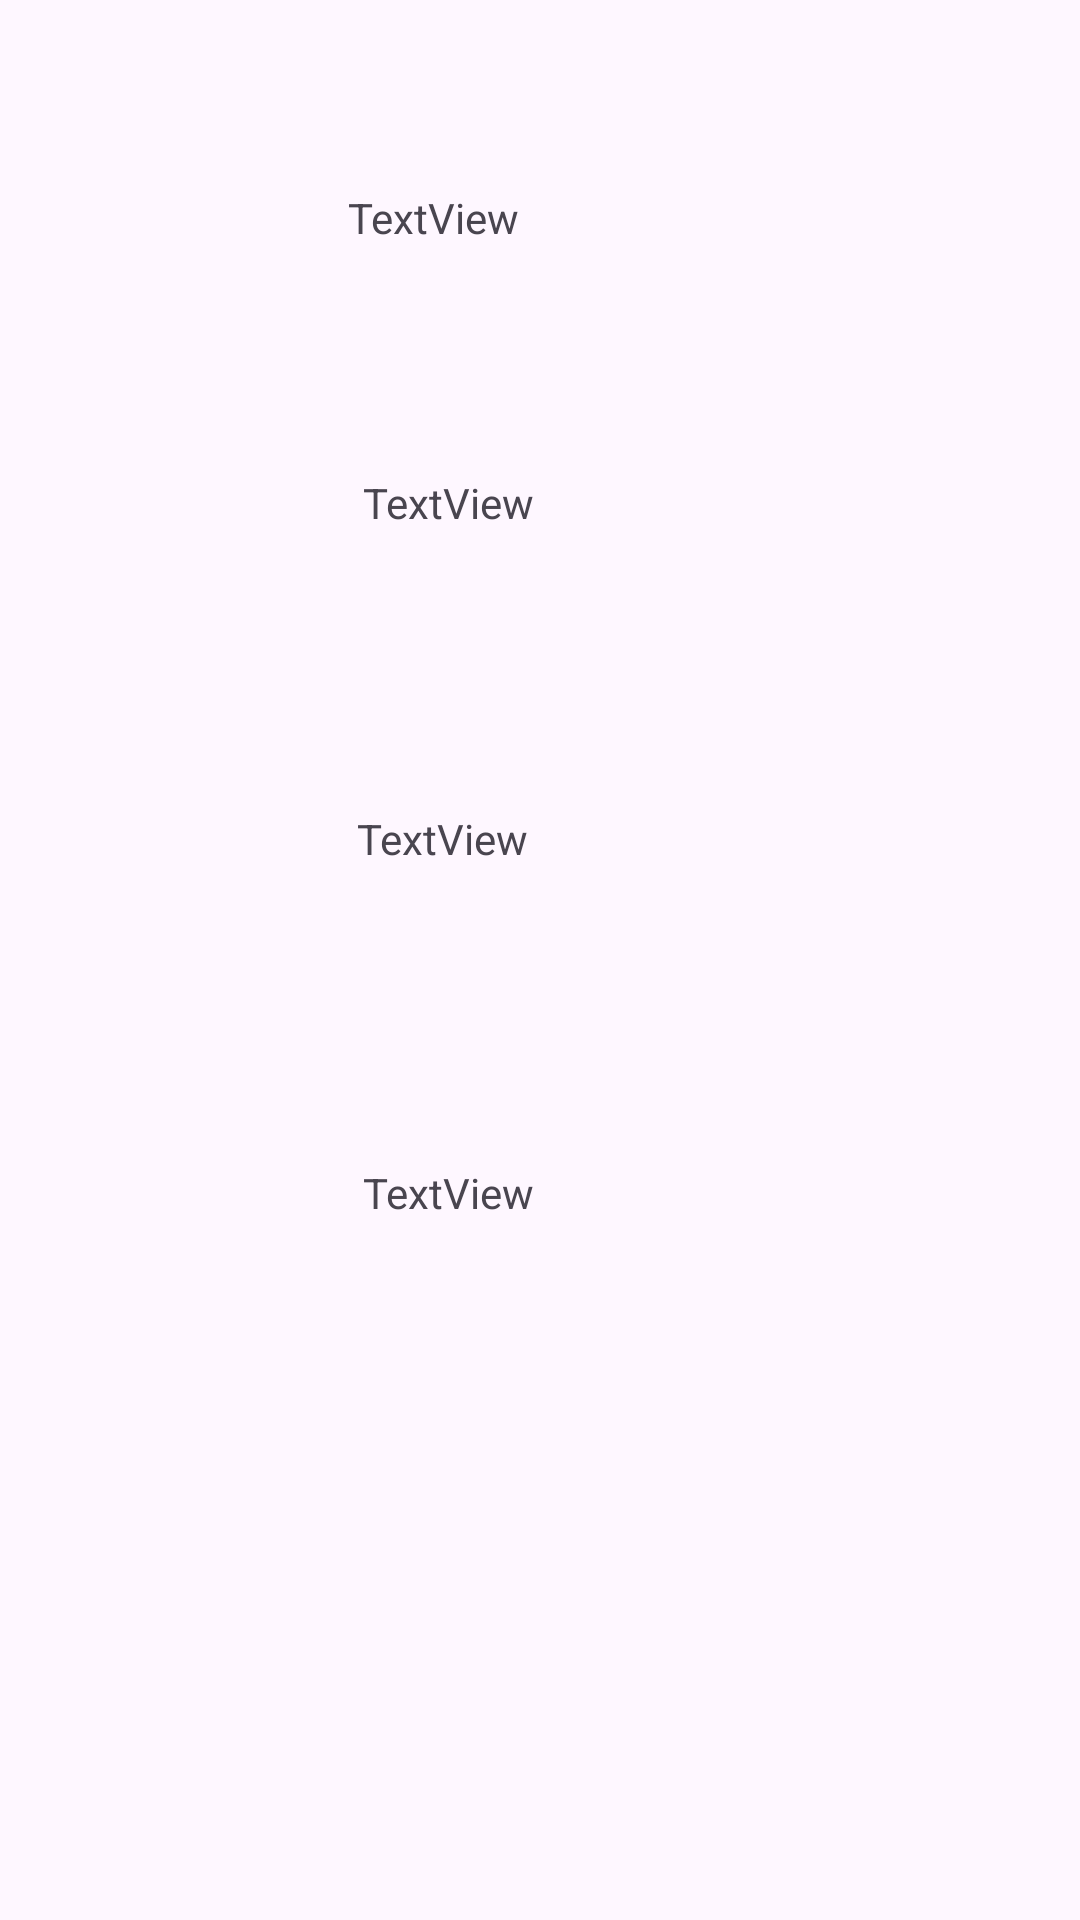

Layout XML and referenced resources for this Android screen:
<!-- AndroidManifest.xml: application theme Theme.MobileTyrSec -->
<!-- res/layout/activity_calculator2.xml -->
<AbsoluteLayout  xmlns:android="http://schemas.android.com/apk/res/android"
    xmlns:tools="http://schemas.android.com/tools"
    android:layout_width="match_parent"
    android:layout_height="match_parent">


    <TextView
        android:id="@+id/txtsum"
        android:layout_width="wrap_content"
        android:layout_height="wrap_content"
        android:layout_x="116dp"
        android:layout_y="63dp"
        android:text="TextView" />

    <TextView
        android:id="@+id/txtsub"
        android:layout_width="wrap_content"
        android:layout_height="wrap_content"
        android:layout_x="121dp"
        android:layout_y="158dp"
        android:text="TextView" />

    <TextView
        android:id="@+id/txtmult"
        android:layout_width="wrap_content"
        android:layout_height="wrap_content"
        android:layout_x="119dp"
        android:layout_y="270dp"
        android:text="TextView" />

    <TextView
        android:id="@+id/txtdiv"
        android:layout_width="wrap_content"
        android:layout_height="wrap_content"
        android:layout_x="121dp"
        android:layout_y="388dp"
        android:text="TextView" />
</AbsoluteLayout>
<!-- resources referenced by this layout -->
<resources>
  <style name="Theme.MobileTyrSec" parent="Base.Theme.MobileTyrSec" />
  <style name="Base.Theme.MobileTyrSec" parent="Theme.Material3.DayNight.NoActionBar">
          
          
      </style>
</resources>
